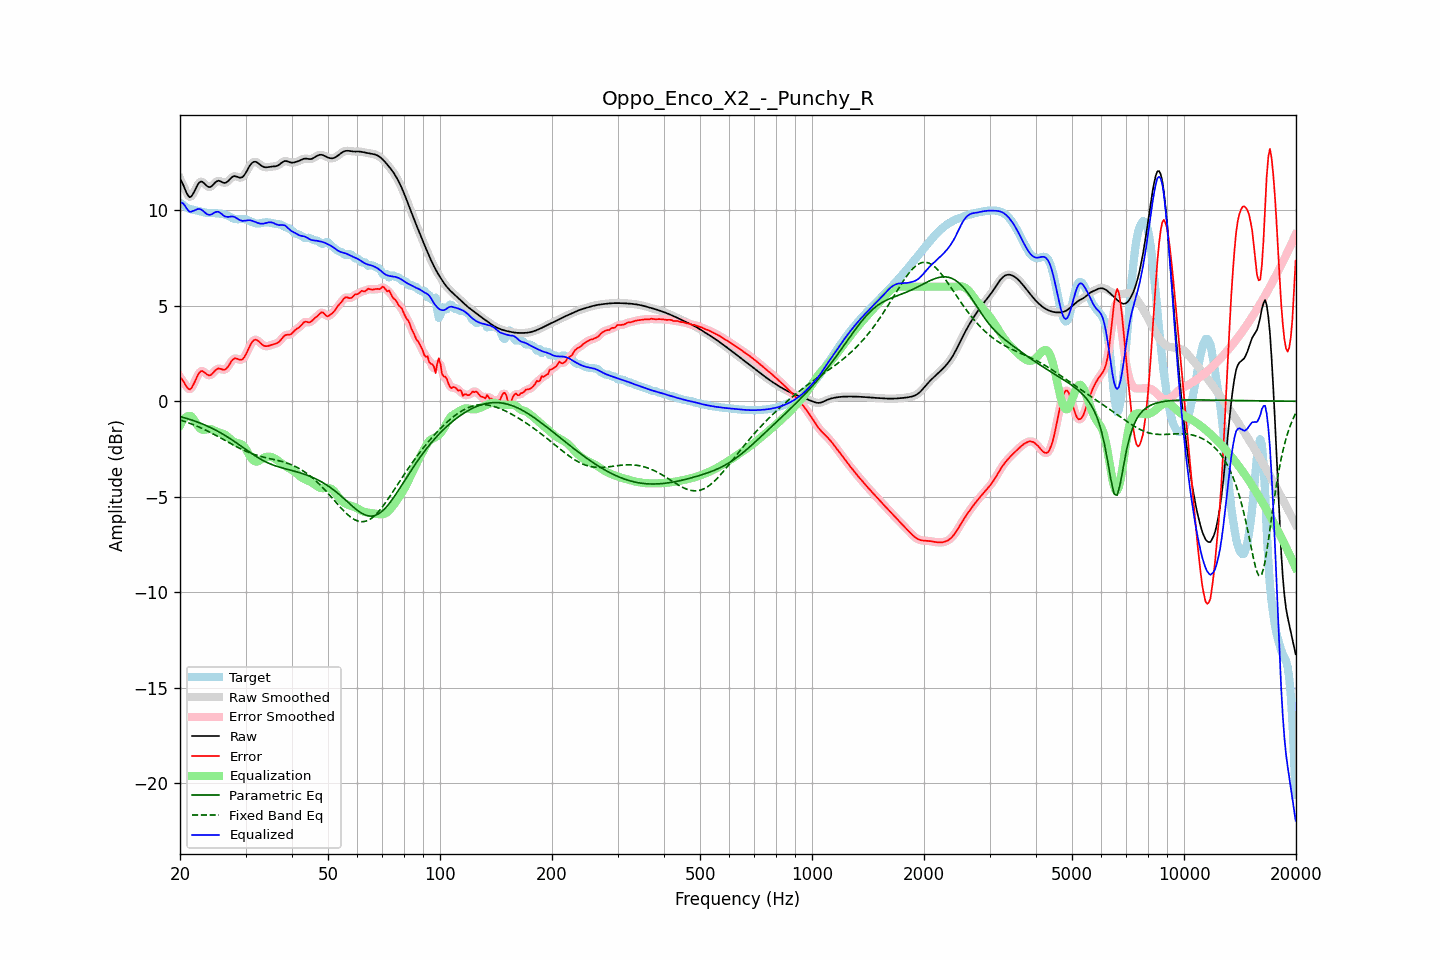

Values plotted in this chart, from the file beside it:
frequency, raw, error, smoothed, error_smoothed, equalization, parametric_eq, fixed_band_eq, equalized_raw, equalized_smoothed, target
20.00, 11.65, 1.26, 11.68, 1.28, -1.27, -0.81, -0.98, 10.39, 10.42, 10.40
20.20, 11.51, 1.17, 11.49, 1.15, -1.11, -0.83, -1.01, 10.40, 10.38, 10.34
20.40, 11.34, 1.06, 11.30, 1.03, -0.98, -0.85, -1.03, 10.36, 10.33, 10.28
20.61, 11.13, 0.92, 11.13, 0.92, -0.88, -0.87, -1.06, 10.25, 10.25, 10.21
20.81, 10.93, 0.77, 10.93, 0.77, -0.81, -0.90, -1.09, 10.12, 10.12, 10.16
21.02, 10.78, 0.67, 10.78, 0.67, -0.78, -0.92, -1.12, 10.01, 10.00, 10.11
21.23, 10.69, 0.61, 10.71, 0.63, -0.77, -0.95, -1.15, 9.92, 9.94, 10.07
21.44, 10.72, 0.67, 10.73, 0.68, -0.79, -0.98, -1.19, 9.93, 9.94, 10.05
21.66, 10.85, 0.82, 10.84, 0.81, -0.88, -1.01, -1.22, 9.97, 9.96, 10.03
21.87, 11.00, 0.98, 11.00, 0.99, -1.01, -1.03, -1.25, 9.99, 10.00, 10.02
22.09, 11.18, 1.18, 11.18, 1.18, -1.14, -1.06, -1.29, 10.04, 10.04, 10.00
22.31, 11.34, 1.36, 11.34, 1.35, -1.28, -1.09, -1.32, 10.07, 10.06, 9.98
22.54, 11.46, 1.49, 11.45, 1.49, -1.39, -1.13, -1.36, 10.07, 10.07, 9.96
22.76, 11.51, 1.57, 11.50, 1.56, -1.46, -1.16, -1.40, 10.05, 10.04, 9.94
22.99, 11.49, 1.58, 11.48, 1.57, -1.49, -1.19, -1.43, 10.00, 9.99, 9.91
23.22, 11.42, 1.53, 11.42, 1.53, -1.50, -1.23, -1.47, 9.92, 9.92, 9.89
23.45, 11.33, 1.46, 11.34, 1.46, -1.48, -1.26, -1.51, 9.85, 9.85, 9.88
23.69, 11.26, 1.39, 11.26, 1.39, -1.46, -1.30, -1.55, 9.79, 9.80, 9.87
23.92, 11.22, 1.35, 11.22, 1.36, -1.46, -1.34, -1.60, 9.76, 9.77, 9.86
24.16, 11.23, 1.37, 11.24, 1.38, -1.46, -1.38, -1.64, 9.77, 9.78, 9.86
24.40, 11.29, 1.43, 11.30, 1.44, -1.48, -1.42, -1.68, 9.81, 9.81, 9.86
24.65, 11.38, 1.53, 11.38, 1.52, -1.52, -1.46, -1.73, 9.86, 9.86, 9.86
24.89, 11.47, 1.62, 11.46, 1.61, -1.56, -1.51, -1.77, 9.91, 9.90, 9.85
25.14, 11.52, 1.68, 11.52, 1.68, -1.60, -1.55, -1.82, 9.93, 9.92, 9.84
25.39, 11.56, 1.72, 11.54, 1.71, -1.63, -1.60, -1.86, 9.93, 9.91, 9.83
25.65, 11.53, 1.70, 11.53, 1.70, -1.66, -1.64, -1.91, 9.87, 9.87, 9.82
25.91, 11.49, 1.68, 11.49, 1.67, -1.68, -1.69, -1.96, 9.81, 9.81, 9.81
26.16, 11.44, 1.64, 11.45, 1.65, -1.71, -1.74, -2.00, 9.73, 9.74, 9.80
26.43, 11.43, 1.66, 11.44, 1.67, -1.75, -1.79, -2.05, 9.68, 9.69, 9.78
26.69, 11.47, 1.72, 11.47, 1.73, -1.81, -1.84, -2.10, 9.66, 9.66, 9.75
26.96, 11.53, 1.82, 11.54, 1.83, -1.88, -1.90, -2.15, 9.65, 9.66, 9.71
27.23, 11.63, 1.96, 11.63, 1.96, -1.96, -1.95, -2.19, 9.67, 9.67, 9.66
27.50, 11.71, 2.10, 11.71, 2.09, -2.03, -2.00, -2.24, 9.68, 9.68, 9.62
27.77, 11.77, 2.19, 11.77, 2.19, -2.10, -2.06, -2.29, 9.67, 9.67, 9.58
28.05, 11.80, 2.25, 11.79, 2.24, -2.14, -2.12, -2.33, 9.65, 9.64, 9.55
28.33, 11.77, 2.24, 11.77, 2.24, -2.18, -2.18, -2.38, 9.60, 9.60, 9.54
28.62, 11.75, 2.21, 11.75, 2.21, -2.20, -2.23, -2.42, 9.55, 9.55, 9.53
28.90, 11.71, 2.17, 11.72, 2.18, -2.21, -2.29, -2.46, 9.50, 9.50, 9.54
29.19, 11.72, 2.18, 11.72, 2.17, -2.25, -2.35, -2.50, 9.47, 9.47, 9.54
29.48, 11.75, 2.20, 11.76, 2.21, -2.30, -2.41, -2.54, 9.44, 9.46, 9.55
29.78, 11.85, 2.31, 11.85, 2.31, -2.39, -2.47, -2.58, 9.46, 9.46, 9.54
30.08, 11.97, 2.45, 11.98, 2.46, -2.51, -2.53, -2.62, 9.46, 9.47, 9.52
30.38, 12.13, 2.63, 12.13, 2.64, -2.65, -2.59, -2.66, 9.48, 9.48, 9.50
30.68, 12.28, 2.82, 12.28, 2.82, -2.80, -2.65, -2.69, 9.49, 9.48, 9.46
30.99, 12.41, 2.99, 12.41, 2.99, -2.94, -2.71, -2.72, 9.47, 9.47, 9.42
31.30, 12.50, 3.12, 12.50, 3.12, -3.05, -2.76, -2.75, 9.45, 9.45, 9.38
31.61, 12.54, 3.20, 12.54, 3.20, -3.12, -2.82, -2.78, 9.42, 9.42, 9.34
31.93, 12.55, 3.23, 12.54, 3.22, -3.16, -2.87, -2.81, 9.39, 9.38, 9.32
32.24, 12.51, 3.20, 12.51, 3.20, -3.16, -2.93, -2.84, 9.35, 9.35, 9.31
32.57, 12.45, 3.14, 12.45, 3.13, -3.13, -2.98, -2.86, 9.32, 9.32, 9.31
32.89, 12.38, 3.05, 12.38, 3.05, -3.08, -3.03, -2.88, 9.30, 9.31, 9.33
33.22, 12.32, 2.98, 12.32, 2.98, -3.02, -3.07, -2.90, 9.30, 9.30, 9.34
33.55, 12.27, 2.91, 12.28, 2.92, -2.97, -3.12, -2.93, 9.30, 9.31, 9.36
33.89, 12.26, 2.89, 12.26, 2.89, -2.93, -3.16, -2.95, 9.33, 9.33, 9.37
34.23, 12.26, 2.89, 12.26, 2.88, -2.91, -3.20, -2.97, 9.35, 9.35, 9.37
34.57, 12.27, 2.90, 12.27, 2.90, -2.90, -3.24, -2.99, 9.37, 9.37, 9.37
34.92, 12.28, 2.93, 12.28, 2.93, -2.91, -3.28, -3.00, 9.38, 9.38, 9.36
35.27, 12.29, 2.96, 12.29, 2.95, -2.93, -3.31, -3.02, 9.37, 9.37, 9.34
35.62, 12.30, 2.98, 12.30, 2.98, -2.96, -3.34, -3.04, 9.34, 9.34, 9.32
35.97, 12.30, 3.00, 12.31, 3.00, -3.00, -3.38, -3.06, 9.30, 9.30, 9.30
... 635 more rows
